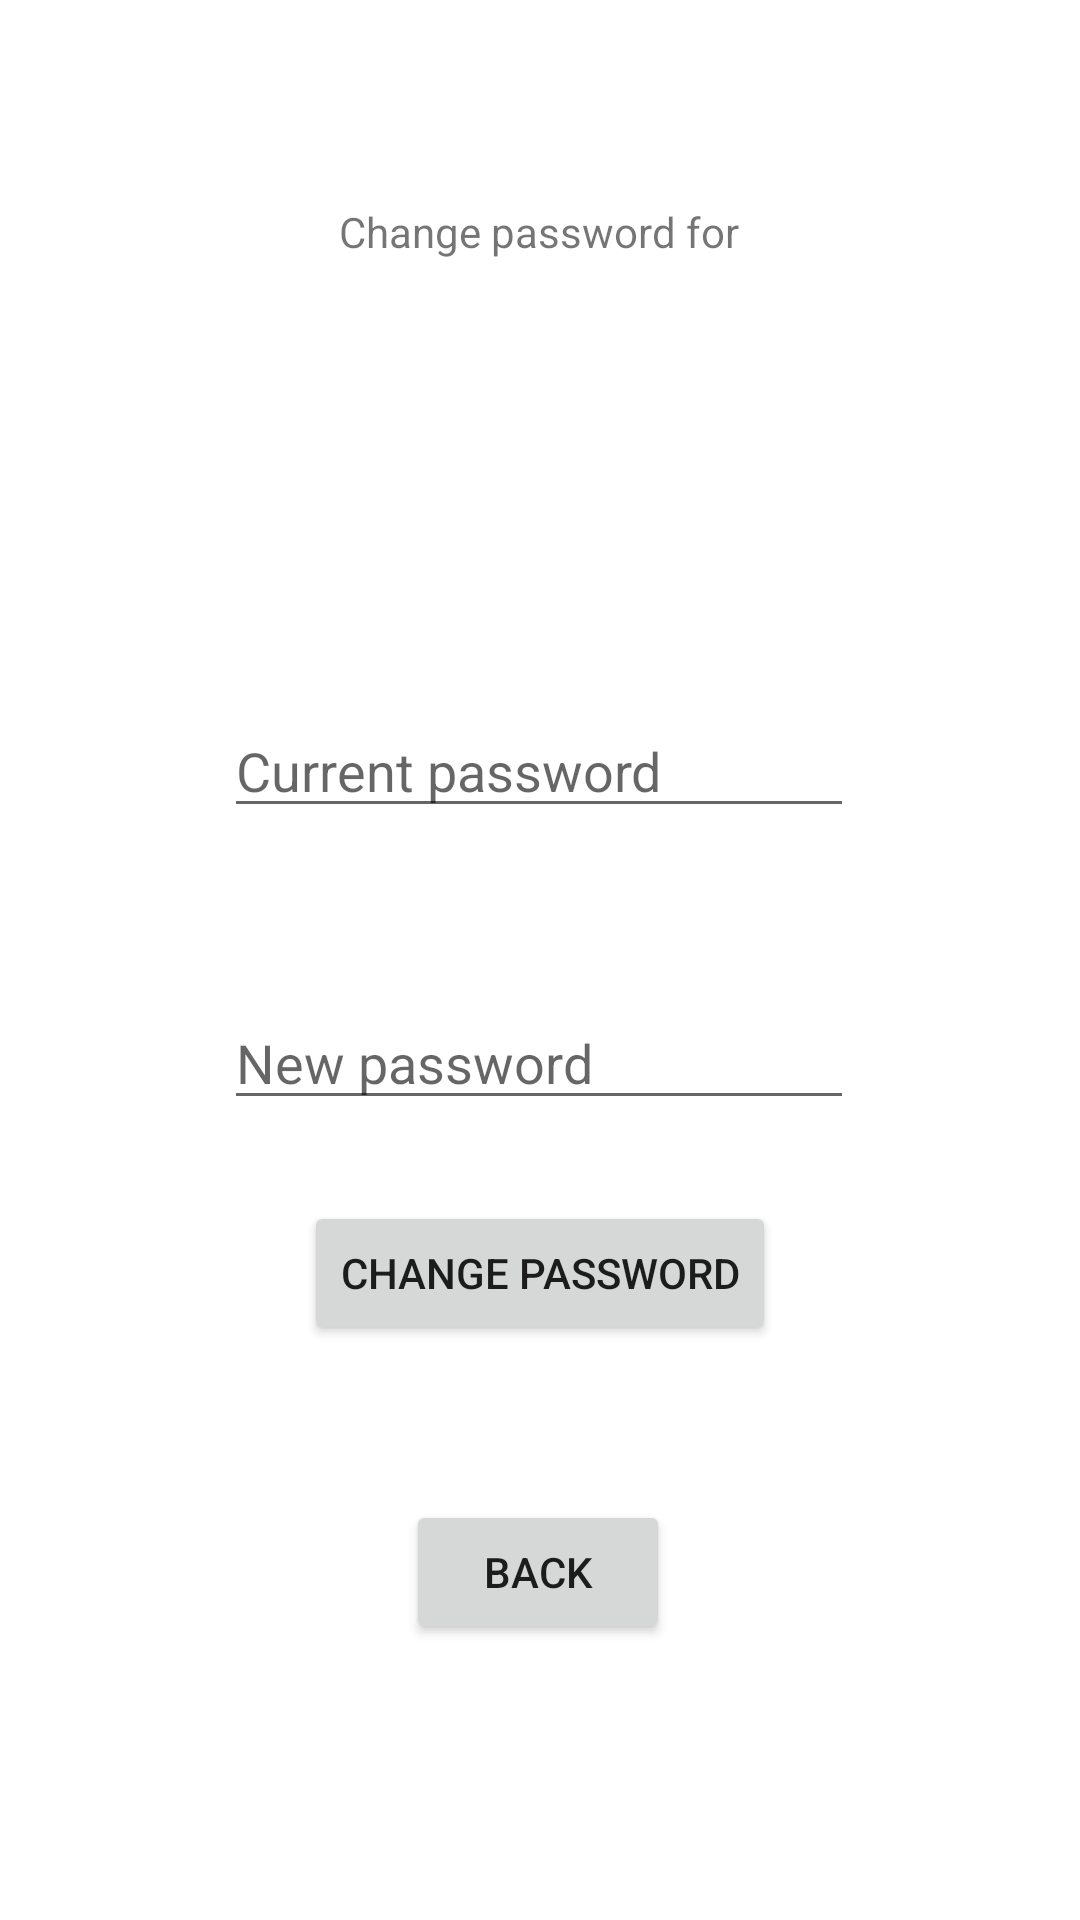

Layout XML and referenced resources for this Android screen:
<!-- AndroidManifest.xml: application theme Theme.IFPA -->
<!-- res/layout/change_password_page.xml -->
<?xml version="1.0" encoding="utf-8"?>
<androidx.constraintlayout.widget.ConstraintLayout
    xmlns:android="http://schemas.android.com/apk/res/android"
    xmlns:app="http://schemas.android.com/apk/res-auto"
    xmlns:tools="http://schemas.android.com/tools"
    android:layout_width="match_parent"
    android:layout_height="match_parent">

    <EditText
        android:id="@+id/currentPasswordField"
        android:layout_width="wrap_content"
        android:layout_height="wrap_content"
        android:ems="10"
        android:hint="Current password"
        android:inputType="textPersonName"
        app:layout_constraintBottom_toBottomOf="parent"
        app:layout_constraintEnd_toEndOf="parent"
        app:layout_constraintHorizontal_bias="0.497"
        app:layout_constraintStart_toStartOf="parent"
        app:layout_constraintTop_toTopOf="parent"
        app:layout_constraintVertical_bias="0.392" />

    <EditText
        android:id="@+id/newPasswordField"
        android:layout_width="wrap_content"
        android:layout_height="wrap_content"
        android:ems="10"
        android:hint="New password"
        android:inputType="textPersonName"
        app:layout_constraintBottom_toBottomOf="parent"
        app:layout_constraintEnd_toEndOf="parent"
        app:layout_constraintHorizontal_bias="0.497"
        app:layout_constraintStart_toStartOf="parent"
        app:layout_constraintTop_toBottomOf="@+id/currentPasswordField"
        app:layout_constraintVertical_bias="0.174" />

    <Button
        android:id="@+id/changePasswordButton"
        android:layout_width="wrap_content"
        android:layout_height="wrap_content"
        android:text="Change password"
        app:layout_constraintBottom_toBottomOf="parent"
        app:layout_constraintEnd_toEndOf="parent"
        app:layout_constraintStart_toStartOf="parent"
        app:layout_constraintTop_toBottomOf="@+id/newPasswordField"
        app:layout_constraintVertical_bias="0.123" />

    <TextView
        android:id="@+id/headerText"
        android:layout_width="wrap_content"
        android:layout_height="wrap_content"
        android:text="Change password for"
        app:layout_constraintBottom_toTopOf="@+id/currentPasswordField"
        app:layout_constraintEnd_toEndOf="parent"
        app:layout_constraintHorizontal_bias="0.498"
        app:layout_constraintStart_toStartOf="parent"
        app:layout_constraintTop_toTopOf="parent"
        app:layout_constraintVertical_bias="0.314" />

    <TextView
        android:id="@+id/emailText"
        android:layout_width="wrap_content"
        android:layout_height="wrap_content"
        app:layout_constraintBottom_toTopOf="@+id/currentPasswordField"
        app:layout_constraintEnd_toEndOf="parent"
        app:layout_constraintHorizontal_bias="0.498"
        app:layout_constraintStart_toStartOf="parent"
        app:layout_constraintTop_toBottomOf="@+id/headerText"
        app:layout_constraintVertical_bias="0.093" />

    <TextView
        android:id="@+id/outputText"
        android:layout_width="wrap_content"
        android:layout_height="wrap_content"
        app:layout_constraintBottom_toTopOf="@+id/currentPasswordField"
        app:layout_constraintEnd_toEndOf="parent"
        app:layout_constraintStart_toStartOf="parent"
        app:layout_constraintTop_toBottomOf="@+id/emailText" />

    <Button
        android:id="@+id/backButton"
        android:layout_width="wrap_content"
        android:layout_height="wrap_content"
        android:layout_marginBottom="92dp"
        android:text="Back"
        app:layout_constraintBottom_toBottomOf="parent"
        app:layout_constraintEnd_toEndOf="parent"
        app:layout_constraintHorizontal_bias="0.498"
        app:layout_constraintStart_toStartOf="parent"
        app:layout_constraintTop_toBottomOf="@+id/passwordField"
        app:layout_constraintVertical_bias="0.486" />
</androidx.constraintlayout.widget.ConstraintLayout>
<!-- resources referenced by this layout -->
<resources>
  <style name="Theme.IFPA" parent="Theme.MaterialComponents.DayNight.DarkActionBar">
          
          <item name="colorPrimary">@color/purple_500</item>
          <item name="colorPrimaryVariant">@color/purple_700</item>
          <item name="colorOnPrimary">@color/white</item>
          
          <item name="colorSecondary">@color/teal_200</item>
          <item name="colorSecondaryVariant">@color/teal_700</item>
          <item name="colorOnSecondary">@color/black</item>
          
          <item name="android:statusBarColor" tools:targetApi="l">?attr/colorPrimaryVariant</item>
          
      </style>
  <!-- not gathered from this repository: default colours our renderer supplied (Android Studio template values) -->
  <color name="purple_500">#FF6200EE</color>
  <color name="purple_700">#FF3700B3</color>
  <color name="teal_200">#FF03DAC5</color>
  <color name="teal_700">#FF018786</color>
  <color name="black">#FF000000</color>
  <color name="white">#FFFFFFFF</color>
</resources>
